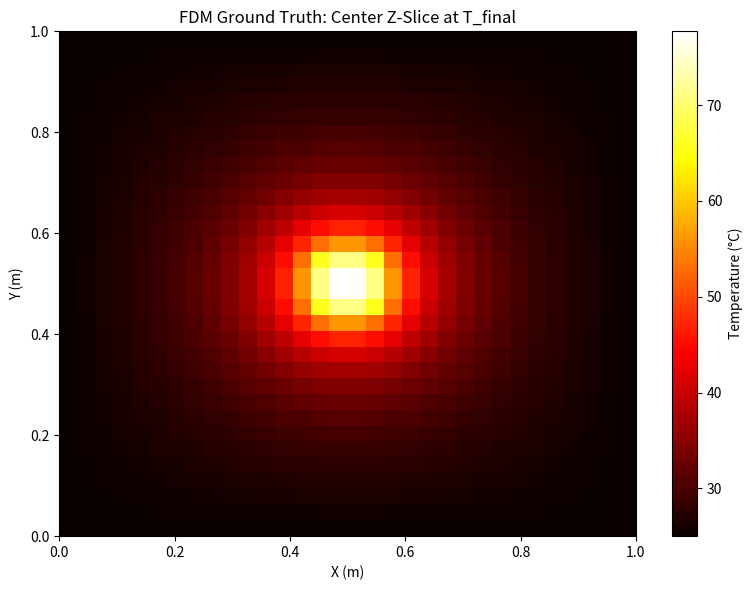

The matplotlib source for this figure:
import numpy as np
import matplotlib.pyplot as plt
import time


# --- Simulation Parameters ---
# Material Properties
ALPHA = 0.01  # Thermal diffusivity (m^2/s)

# Geometry
LX, LY, LZ = 1.0, 1.0, 1.0  # Domain size in meters

# Discretization
NX, NY, NZ = 32, 32, 32   # Number of grid points along each axis
DX, DY, DZ = LX / NX, LY / NY, LZ / NZ  # Grid spacing

# Time Stepping
T_FINAL = 20.0  # Total simulation time in seconds

# --- CFL Condition for Stability ---
# For 3D heat equation, dt <= 1 / (2 * alpha * (1/dx^2 + 1/dy^2 + 1/dz^2))
STABILITY_FACTOR = 0.1  # Use a factor less than 1 for safety
DT = STABILITY_FACTOR * (1.0 / (2.0 * ALPHA * (1.0 / DX**2 + 1.0 / DY**2 + 1.0 / DZ**2)))
NT = int(T_FINAL / DT)

# Initial and Boundary Conditions
T_INITIAL = 25.0  # Initial temperature of the cube (deg C)
T_BOUNDARY = 25.0  # Temperature at the walls (deg C)

# Heat Source
Q_VALUE = 200.0  # Heat generation rate (deg C per second)
# Define the source region (a small box in the center)
SRC_X_START, SRC_X_END = NX // 2 - 2, NX // 2 + 2
SRC_Y_START, SRC_Y_END = NY // 2 - 2, NY // 2 + 2
SRC_Z_START, SRC_Z_END = NZ // 2 - 2, NZ // 2 + 2


def main() -> None:
    # Initialize the 3D temperature grid
    T = np.full((NX, NY, NZ), T_INITIAL, dtype=np.float64)

    # Apply boundary conditions to the initial grid
    T[0, :, :] = T_BOUNDARY
    T[-1, :, :] = T_BOUNDARY
    T[:, 0, :] = T_BOUNDARY
    T[:, -1, :] = T_BOUNDARY
    T[:, :, 0] = T_BOUNDARY
    T[:, :, -1] = T_BOUNDARY

    print(f"Running simulation for {NT} time steps with dt = {DT:.6e} s")
    start_time = time.time()

    for n in range(NT):
        T_new = T.copy()

        # Vectorized 3D Laplacian on interior points
        laplacian = (
            (T[2:, 1:-1, 1:-1] - 2.0 * T[1:-1, 1:-1, 1:-1] + T[:-2, 1:-1, 1:-1]) / (DX**2)
            + (T[1:-1, 2:, 1:-1] - 2.0 * T[1:-1, 1:-1, 1:-1] + T[1:-1, :-2, 1:-1]) / (DY**2)
            + (T[1:-1, 1:-1, 2:] - 2.0 * T[1:-1, 1:-1, 1:-1] + T[1:-1, 1:-1, :-2]) / (DZ**2)
        )

        # Explicit update for interior
        T_new[1:-1, 1:-1, 1:-1] = T[1:-1, 1:-1, 1:-1] + ALPHA * DT * laplacian

        # Add the heat source term in the central region
        T_new[SRC_X_START:SRC_X_END, SRC_Y_START:SRC_Y_END, SRC_Z_START:SRC_Z_END] += Q_VALUE * DT

        # Enforce Dirichlet boundary conditions
        T_new[0, :, :] = T_BOUNDARY
        T_new[-1, :, :] = T_BOUNDARY
        T_new[:, 0, :] = T_BOUNDARY
        T_new[:, -1, :] = T_BOUNDARY
        T_new[:, :, 0] = T_BOUNDARY
        T_new[:, :, -1] = T_BOUNDARY

        T = T_new

        if NT > 0 and (n + 1) % max(1, NT // 10) == 0:
            print(f"Step {n + 1}/{NT} completed.")

    end_time = time.time()
    print(f"Simulation finished in {end_time - start_time:.2f} seconds.")

    # Save final 3D array
    np.save("fdm_ground_truth.npy", T)
    print("Ground truth data saved to fdm_ground_truth.npy")

    # Visualize center Z-slice
    plt.figure(figsize=(8, 6))
    center_slice_z = T[:, :, NZ // 2]
    plt.imshow(center_slice_z.T, origin='lower', extent=[0, LX, 0, LY], cmap='hot', aspect='auto')
    plt.colorbar(label='Temperature (°C)')
    plt.title('FDM Ground Truth: Center Z-Slice at T_final')
    plt.xlabel('X (m)')
    plt.ylabel('Y (m)')
    plt.tight_layout()
    plt.show()


if __name__ == "__main__":
    main()


